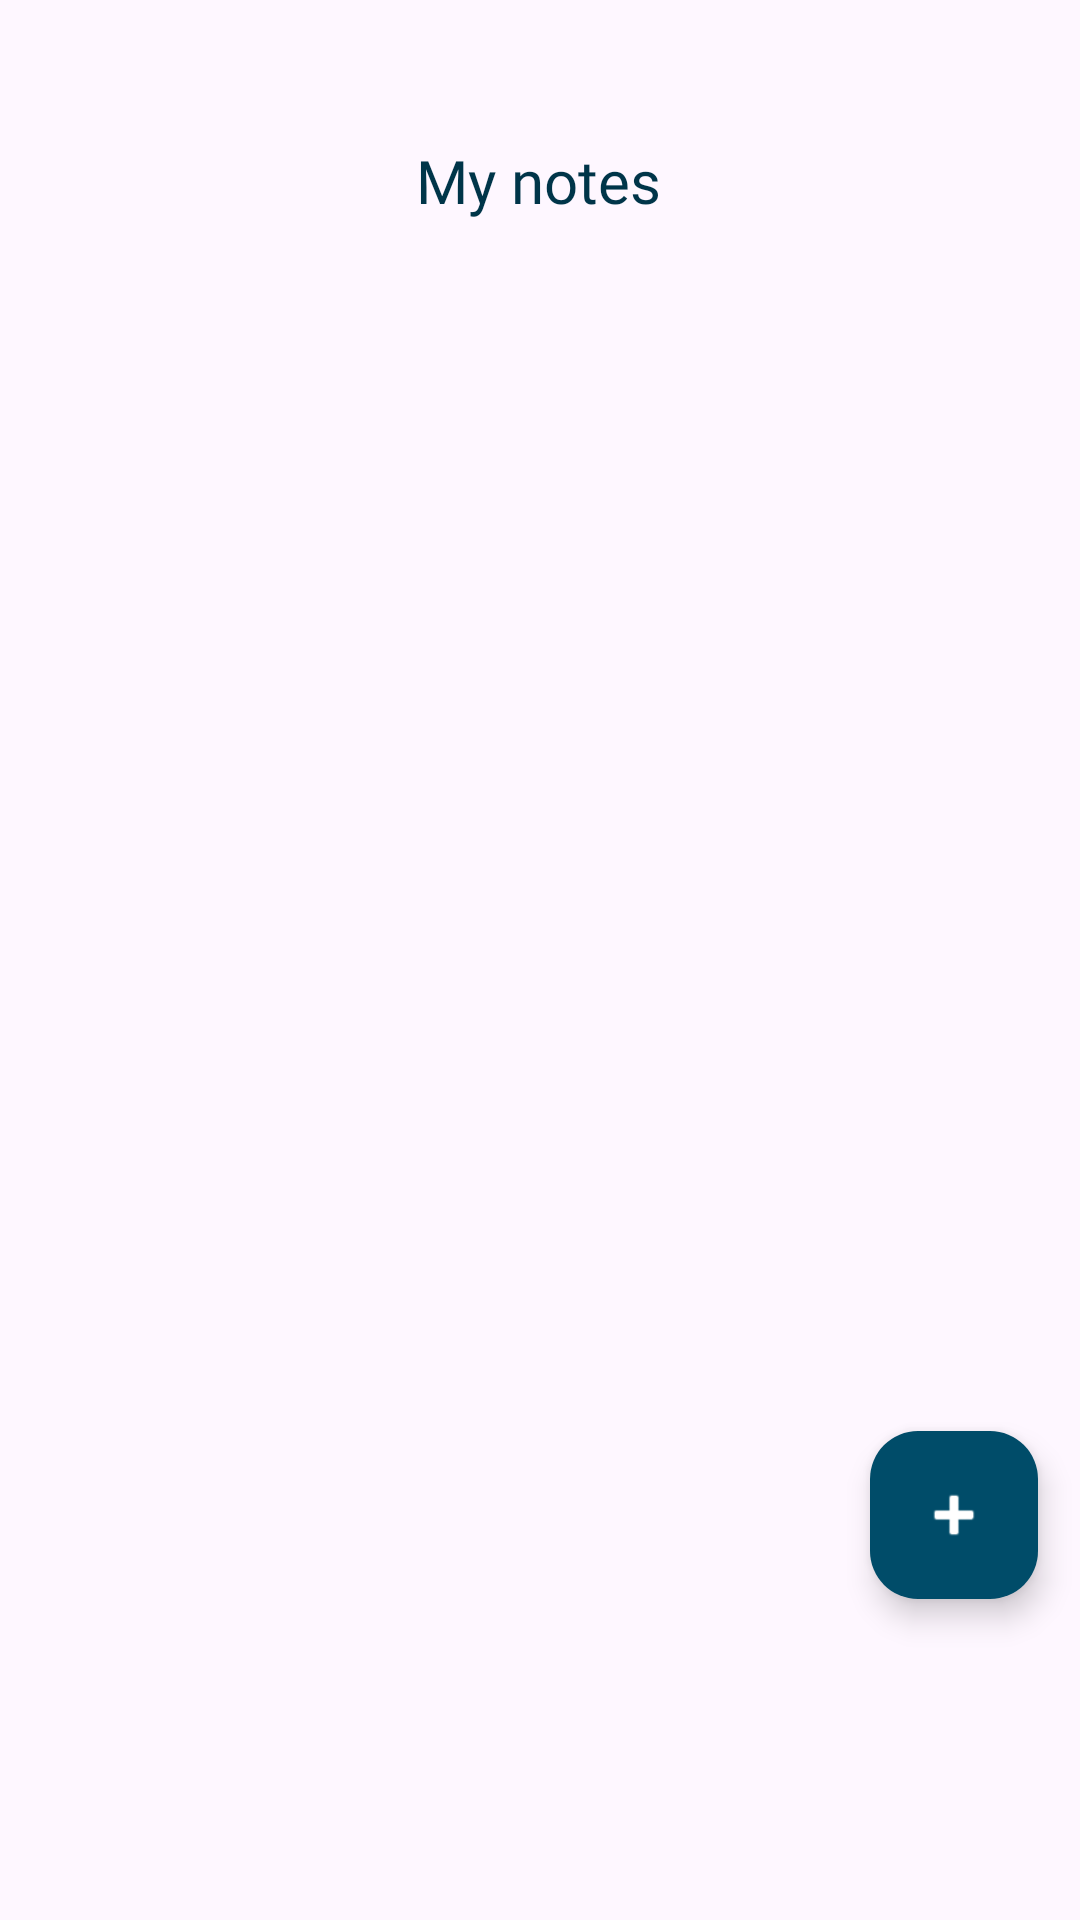

Android layout source for this screen:
<!-- AndroidManifest.xml: application theme Theme.MyEasyNotes -->
<!-- res/layout/fragment_notes.xml -->
<?xml version="1.0" encoding="utf-8"?>


<layout xmlns:android="http://schemas.android.com/apk/res/android"
    xmlns:app="http://schemas.android.com/apk/res-auto"
    xmlns:tools="http://schemas.android.com/tools">

    <data>
        <variable
            name="notesViewModel"
            type="com.example.myeasynotes.myeasynotes.NotesViewModel" />
    </data>

<androidx.constraintlayout.widget.ConstraintLayout
    android:layout_width="match_parent"
    android:layout_height="match_parent"
    tools:layout_editor_absoluteX="16dp"
    tools:layout_editor_absoluteY="36dp">

    <TextView
        android:id="@+id/fragmentTitle"
        android:layout_width="wrap_content"
        android:layout_height="wrap_content"
        android:layout_marginTop="10dp"
        android:fontFamily="@font/candal"
        android:padding="10dp"
        android:paddingBottom="5dp"
        android:text="@string/string_myNotes"
        android:textColor="@color/material_dynamic_primary20"
        android:textSize="20sp"
        app:layout_constraintBottom_toBottomOf="parent"
        app:layout_constraintEnd_toEndOf="parent"
        app:layout_constraintHorizontal_bias="0.498"
        app:layout_constraintStart_toStartOf="parent"
        app:layout_constraintTop_toTopOf="parent"
        app:layout_constraintVertical_bias="0.046" />

    <com.google.android.material.floatingactionbutton.FloatingActionButton
        android:id="@+id/newNoteButton"
        android:layout_width="wrap_content"
        android:layout_height="wrap_content"
        android:clickable="true"
        android:labelFor="@id/fragmentTitle"
        android:contentDescription="@string/newNoteDescription"
        android:focusable="true"
        app:backgroundTint="@color/material_dynamic_primary30"
        app:tint="@color/white"
        app:layout_constraintBottom_toBottomOf="parent"
        app:layout_constraintEnd_toEndOf="parent"
        app:layout_constraintHorizontal_bias="0.954"
        app:layout_constraintStart_toStartOf="parent"
        app:layout_constraintTop_toTopOf="parent"
        app:layout_constraintVertical_bias="0.817"
        app:srcCompat="@android:drawable/ic_input_add" />

</androidx.constraintlayout.widget.ConstraintLayout>
</layout>
<!-- resources referenced by this layout -->
<resources>
  <string name="newNoteDescription">New</string>
  <string name="string_myNotes">My notes</string>
  <style name="Theme.MyEasyNotes" parent="Base.Theme.MyEasyNotes" />
  <style name="Base.Theme.MyEasyNotes" parent="Theme.Material3.DayNight.NoActionBar">
          
          
      </style>
  <!-- not gathered from this repository: default colours our renderer supplied (Android Studio template values) -->
  <color name="white">#FFFFFFFF</color>
</resources>
